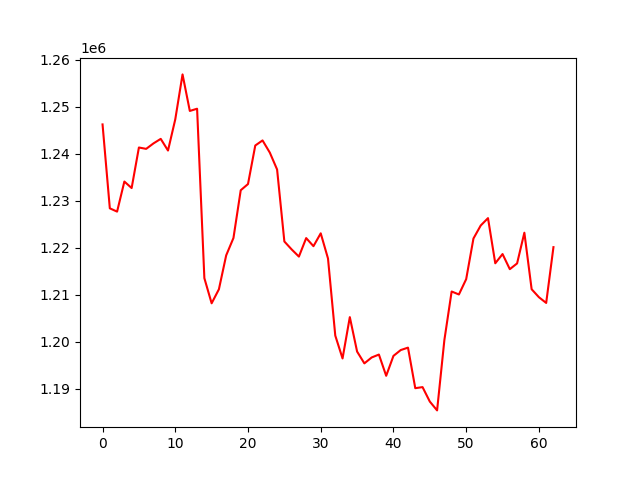

The file beside this chart, header and first rows:
, 0
0, 1246193
1, 1228341
2, 1227639
3, 1234038
4, 1232655
5, 1241281
6, 1240991
7, 1242152
8, 1243120
9, 1240636
10, 1247276
11, 1256835
12, 1249061
13, 1249533
14, 1213484
15, 1208133
16, 1211121
17, 1218331
18, 1222027
19, 1232187
20, 1233504
21, 1241706
22, 1242786
23, 1240196
24, 1236604
25, 1221285
26, 1219599
27, 1218071
28, 1222007
29, 1220287
30, 1223021
31, 1217669
32, 1201265
33, 1196397
34, 1205193
35, 1197867
36, 1195351
37, 1196603
38, 1197227
39, 1192709
40, 1196944
41, 1198185
42, 1198700
43, 1190073
44, 1190299
45, 1187223
46, 1185345
47, 1200294
48, 1210645
49, 1210010
50, 1213273
51, 1221919
52, 1224689
53, 1226253
54, 1216645
55, 1218612
56, 1215394
57, 1216617
58, 1223155
59, 1211124
... 3 more rows
